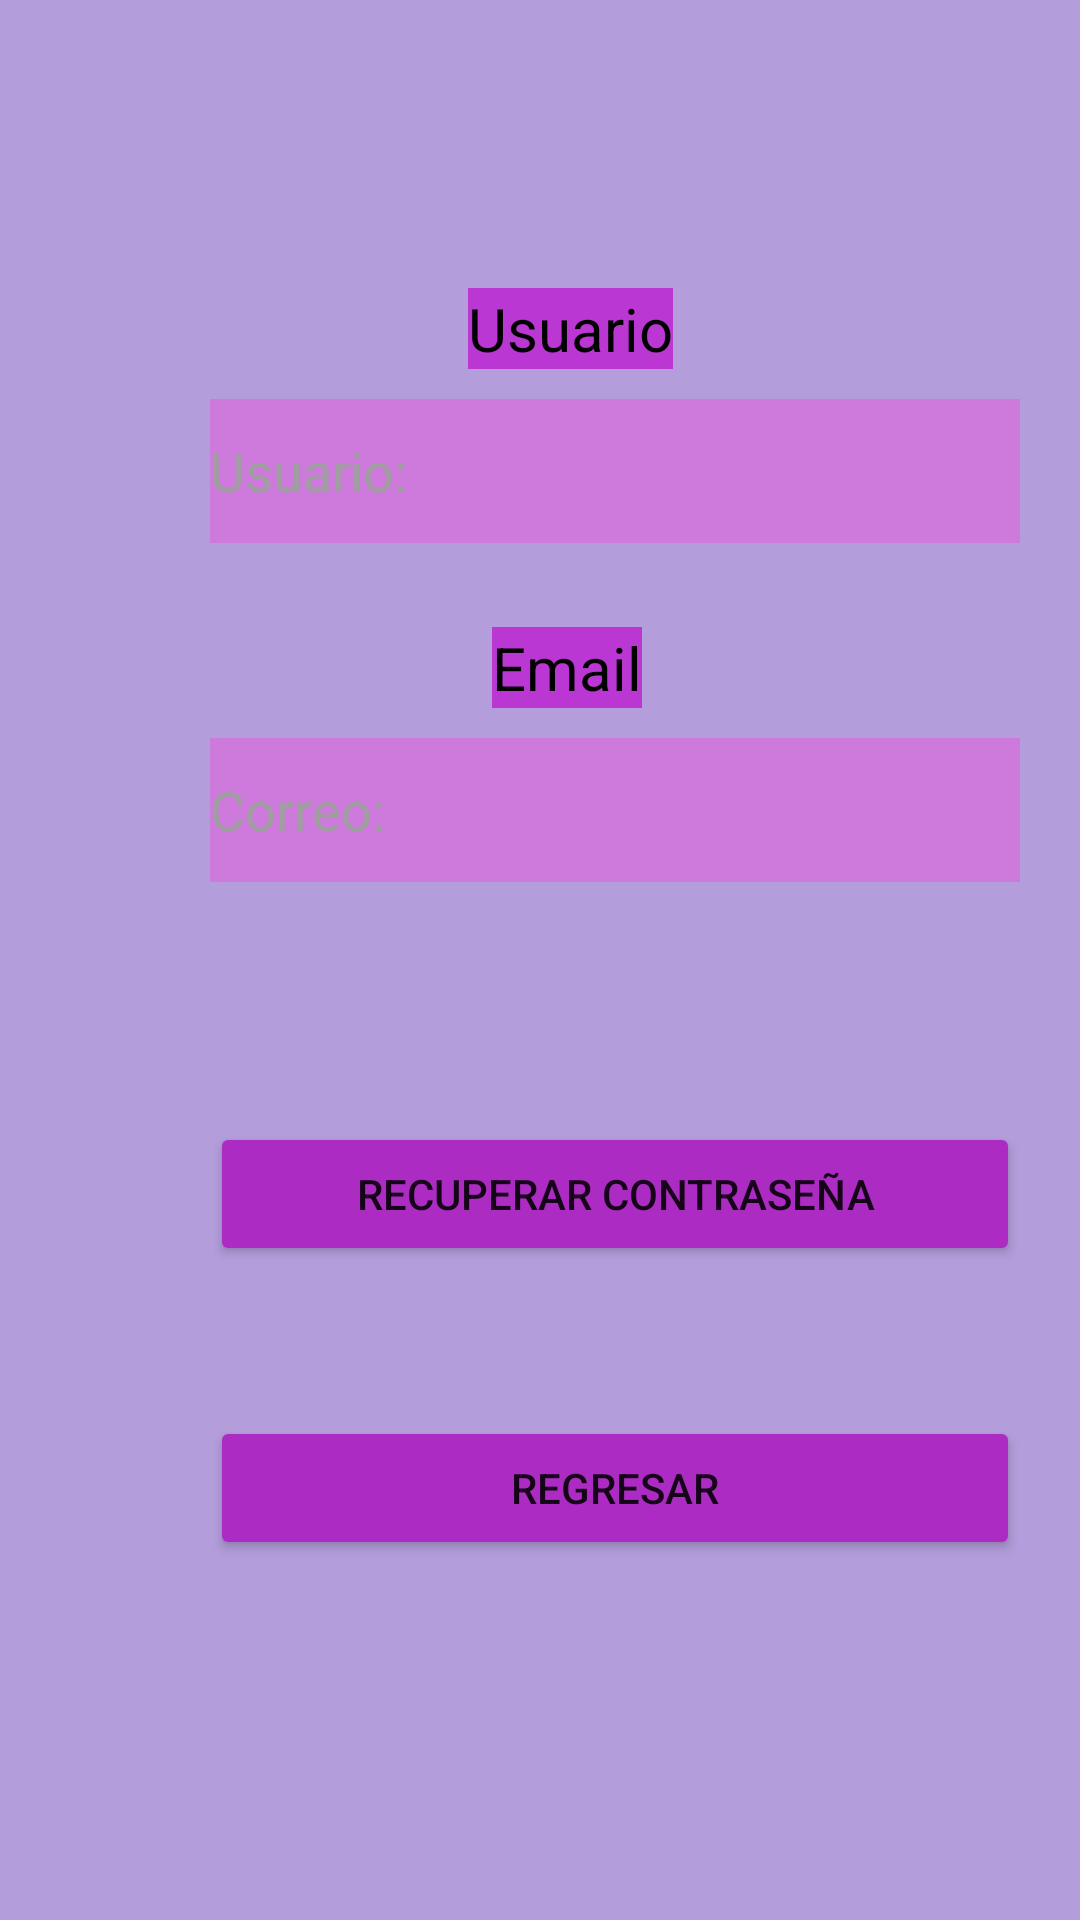

Reconstruct the res/layout file that produces this screen, plus the resources it refers to.
<!-- AndroidManifest.xml: application theme Theme.Splash -->
<!-- res/layout/activity_olvidepass.xml -->
<?xml version="1.0" encoding="utf-8"?>
<androidx.constraintlayout.widget.ConstraintLayout xmlns:android="http://schemas.android.com/apk/res/android"
    xmlns:app="http://schemas.android.com/apk/res-auto"
    xmlns:tools="http://schemas.android.com/tools"
    android:layout_width="match_parent"
    android:layout_height="match_parent"
    tools:context=".OlvidePass"
    android:background="#B39DDB">

    <Button
        android:id="@+id/forget2"
        android:layout_width="270dp"
        android:layout_height="wrap_content"
        android:layout_marginStart="70dp"
        android:layout_marginTop="50dp"
        android:backgroundTint="#AC2BC3"
        android:onClick="Volver"
        android:text="Regresar"
        app:layout_constraintStart_toStartOf="parent"
        app:layout_constraintTop_toBottomOf="@+id/loginid3"
        app:strokeColor="#FFFFFF"
        app:strokeWidth="2dp" />

    <Button
        android:id="@+id/loginid3"
        android:layout_width="270dp"
        android:layout_height="wrap_content"
        android:layout_marginStart="70dp"
        android:layout_marginTop="80dp"
        android:backgroundTint="#AC2BC3"
        android:onClick="RecuperarContraseña"
        android:text="Recuperar Contraseña"
        app:layout_constraintStart_toStartOf="parent"
        app:layout_constraintTop_toBottomOf="@+id/editTextpassPass"
        app:strokeColor="#FFFFFF"
        app:strokeWidth="2dp" />

    <EditText
        android:id="@+id/editTextpassPass"
        android:layout_width="270dp"
        android:layout_height="wrap_content"
        android:layout_marginStart="70dp"
        android:layout_marginTop="10dp"
        android:background="#CD7ADC"
        android:contextClickable="true"
        android:ems="10"
        android:hint="Correo: "
        android:inputType="text"
        android:minHeight="48dp"
        android:textColor="#FFFFFF"
        android:textColorHint="#9F9F9F"
        app:layout_constraintStart_toStartOf="parent"
        app:layout_constraintTop_toBottomOf="@+id/textViewISPassword2" />

    <TextView
        android:id="@+id/textViewISPassword2"
        android:layout_width="wrap_content"
        android:layout_height="wrap_content"
        android:layout_marginStart="164dp"
        android:layout_marginTop="28dp"
        android:background="#BB37D3"
        android:text="Email"
        android:textColor="#000000"
        android:textSize="20sp"
        app:layout_constraintStart_toStartOf="parent"
        app:layout_constraintTop_toBottomOf="@+id/editTextusrPass" />

    <EditText
        android:id="@+id/editTextusrPass"
        android:layout_width="270dp"
        android:layout_height="wrap_content"
        android:layout_marginStart="70dp"
        android:layout_marginTop="10dp"
        android:background="#CD7ADC"
        android:ems="10"
        android:hint="Usuario: "
        android:inputType="textPersonName"
        android:minHeight="48dp"
        android:textColor="#FFFFFF"
        android:textColorHint="#9F9F9F"
        app:layout_constraintStart_toStartOf="parent"
        app:layout_constraintTop_toBottomOf="@+id/textViewISuserName2" />

    <TextView
        android:id="@+id/textViewISuserName2"
        android:layout_width="wrap_content"
        android:layout_height="wrap_content"
        android:layout_marginStart="156dp"
        android:layout_marginTop="96dp"
        android:background="#BB37D3"
        android:text="Usuario"
        android:textColor="#000000"
        android:textSize="20sp"
        app:layout_constraintStart_toStartOf="parent"
        app:layout_constraintTop_toTopOf="parent" />
</androidx.constraintlayout.widget.ConstraintLayout>
<!-- resources referenced by this layout -->
<resources>
  <style name="Theme.Splash" parent="Theme.MaterialComponents.DayNight.DarkActionBar">
          
          <item name="colorPrimary">#7C05AF</item>
          <item name="colorPrimaryVariant">@color/purple_700</item>
          <item name="colorOnPrimary">@color/black</item>
          
          <item name="colorSecondary">@color/teal_200</item>
          <item name="colorSecondaryVariant">@color/teal_700</item>
          <item name="colorOnSecondary">@color/black</item>
          
          <item name="android:statusBarColor" tools:targetApi="l">?attr/colorPrimaryVariant</item>
          
  
      </style>
  <!-- not gathered from this repository: default colours our renderer supplied (Android Studio template values) -->
  <color name="purple_700">#FF3700B3</color>
  <color name="teal_200">#FF03DAC5</color>
  <color name="teal_700">#FF018786</color>
  <color name="black">#FF000000</color>
</resources>
